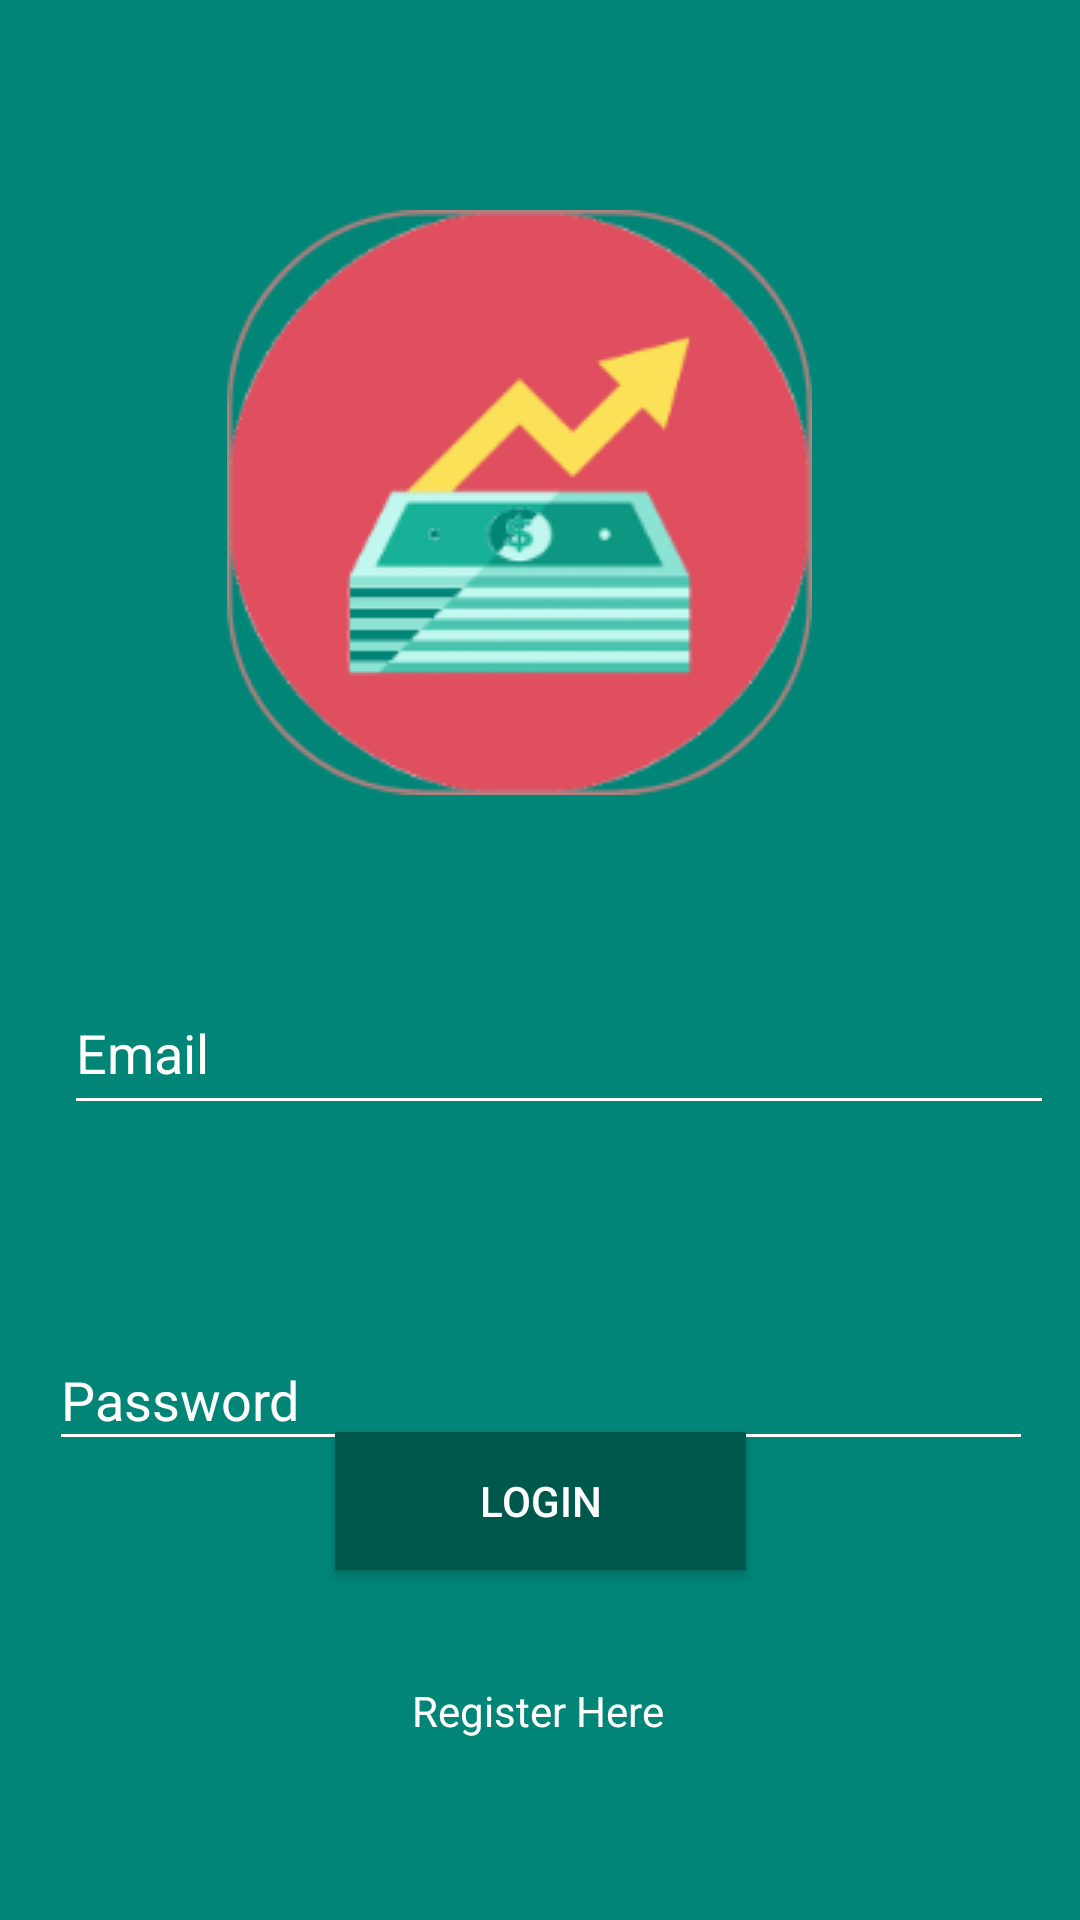

Layout XML and referenced resources for this Android screen:
<!-- AndroidManifest.xml: application theme AppTheme -->
<!-- res/layout/activity_login.xml -->
<?xml version="1.0" encoding="utf-8"?>
<androidx.constraintlayout.widget.ConstraintLayout xmlns:android="http://schemas.android.com/apk/res/android"
    xmlns:app="http://schemas.android.com/apk/res-auto"
    xmlns:tools="http://schemas.android.com/tools"
    android:id="@+id/container"
    android:layout_width="match_parent"
    android:background="@color/colorPrimary"
    android:layout_height="match_parent"
    android:paddingLeft="@dimen/activity_horizontal_margin"
    android:paddingTop="@dimen/activity_vertical_margin"
    android:paddingRight="@dimen/activity_horizontal_margin"
    android:paddingBottom="@dimen/activity_vertical_margin">

    <Button
        android:id="@+id/login_Button"
        android:layout_width="137dp"
        android:layout_height="46dp"
        android:layout_gravity="start"
        android:layout_marginStart="48dp"
        android:layout_marginEnd="48dp"
        android:layout_marginBottom="120dp"
        android:background="@color/colorPrimaryDark"
        android:clickable="true"
        android:padding="8dp"
        android:text="Login"
        android:textColor="#FFFFFF"
        app:layout_constraintBottom_toBottomOf="parent"
        app:layout_constraintEnd_toEndOf="parent"
        app:layout_constraintStart_toStartOf="parent"
        app:layout_constraintTop_toBottomOf="@+id/new_password"
        app:layout_constraintVertical_bias="0.758" />

    <EditText
        android:id="@+id/new_password"
        android:layout_width="328dp"
        android:layout_height="44dp"
        android:layout_marginStart="24dp"
        android:layout_marginTop="68dp"
        android:layout_marginEnd="24dp"
        android:backgroundTint="#FFFFFF"
        android:hint="@string/prompt_password"
        android:imeActionLabel="@string/action_sign_in_short"
        android:imeOptions="actionDone"
        android:textColorHint="#FFFFFF"
        android:inputType="textPassword"
        android:selectAllOnFocus="true"
        app:layout_constraintEnd_toEndOf="parent"
        app:layout_constraintHorizontal_bias="0.485"
        app:layout_constraintStart_toStartOf="parent"
        app:layout_constraintTop_toBottomOf="@+id/new_username" />

    <EditText
        android:id="@+id/new_username"
        android:layout_width="330dp"
        android:layout_height="51dp"
        android:layout_marginStart="24dp"
        android:layout_marginTop="324dp"
        android:layout_marginEnd="24dp"
        android:backgroundTint="#FFFFFF"
        android:hint="@string/prompt_email"
        android:inputType="textEmailAddress"
        android:selectAllOnFocus="true"
        android:textColorHint="#FFFFFF"
        app:layout_constraintEnd_toEndOf="parent"
        app:layout_constraintHorizontal_bias="0.151"
        app:layout_constraintStart_toStartOf="parent"
        app:layout_constraintTop_toTopOf="parent" />


    <ImageView
        android:id="@+id/logo"
        android:layout_width="wrap_content"
        android:layout_height="wrap_content"
        android:layout_marginStart="93dp"
        android:layout_marginLeft="93dp"
        android:layout_marginTop="70dp"
        android:layout_marginEnd="107dp"
        android:layout_marginRight="107dp"
        android:src="@drawable/logo"
        app:layout_constraintEnd_toEndOf="parent"
        app:layout_constraintStart_toStartOf="parent"
        app:layout_constraintTop_toTopOf="parent" />

    <TextView
        android:id="@+id/register"
        android:layout_width="wrap_content"
        android:layout_height="wrap_content"
        android:layout_marginBottom="48dp"
        android:clickable="true"
        android:text="Register Here"
        android:textColor="#FFFFFF"
        app:layout_constraintBottom_toBottomOf="parent"
        app:layout_constraintEnd_toEndOf="parent"
        app:layout_constraintHorizontal_bias="0.498"
        app:layout_constraintStart_toStartOf="parent"
        app:layout_constraintTop_toBottomOf="@+id/login_Button"
        app:layout_constraintVertical_bias="0.75" />

</androidx.constraintlayout.widget.ConstraintLayout>
<!-- resources referenced by this layout -->
<resources>
  <color name="colorPrimary">#008577</color>
  <color name="colorPrimaryDark">#00574B</color>
  <!-- drawable logo: png bitmap (drawable-v24, 18802 bytes) -->
  <string name="action_sign_in_short">Sign in</string>
  <string name="prompt_email">Email</string>
  <string name="prompt_password">Password</string>
  <style name="AppTheme" parent="Theme.AppCompat.Light.NoActionBar">
          
          <item name="colorPrimary">@color/colorPrimary</item>
          <item name="colorPrimaryDark">@color/colorPrimaryDark</item>
          <item name="colorAccent">@color/colorAccent</item>
      </style>
  <color name="colorAccent">#D81B60</color>
</resources>
